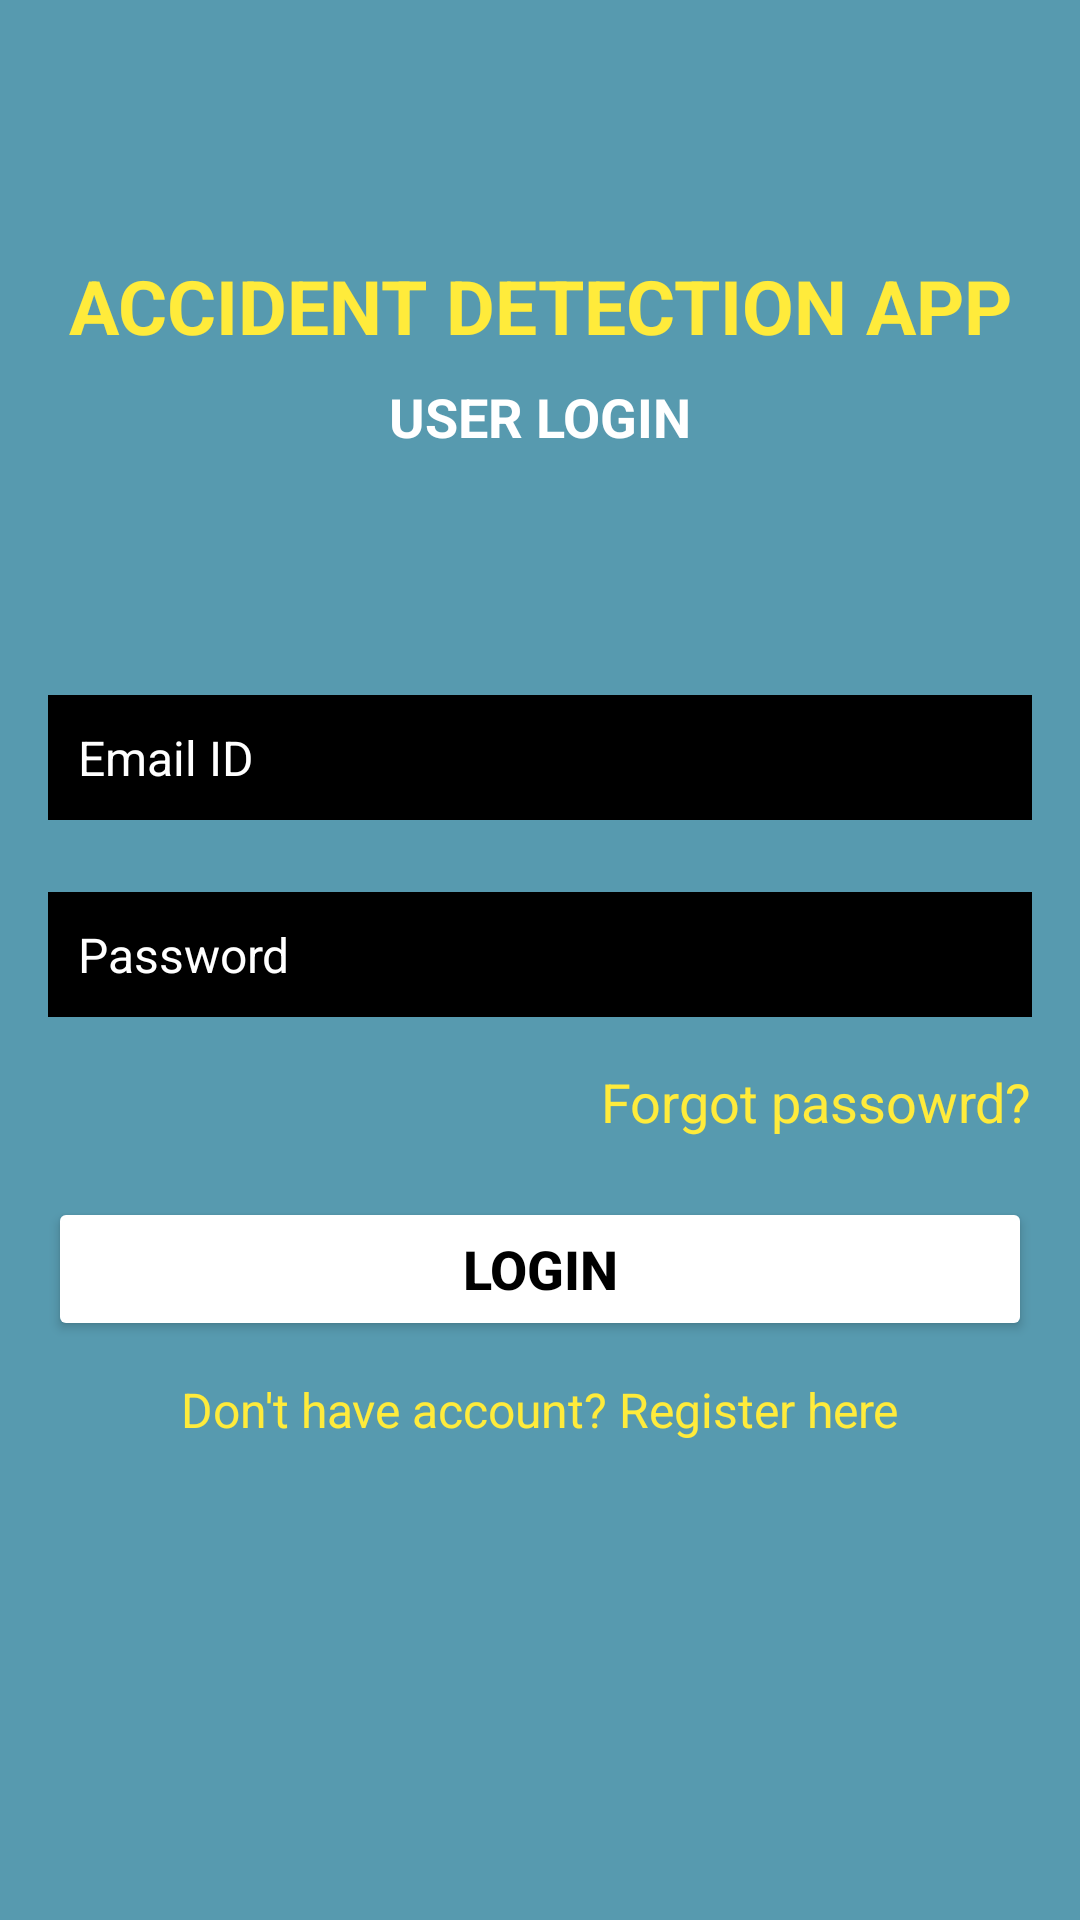

Layout XML and referenced resources for this Android screen:
<!-- AndroidManifest.xml: application theme Theme.SoundDet -->
<!-- res/layout/activity_login_.xml -->
<?xml version="1.0" encoding="utf-8"?>
<androidx.constraintlayout.widget.ConstraintLayout
    xmlns:android="http://schemas.android.com/apk/res/android"
    xmlns:app="http://schemas.android.com/apk/res-auto"
    xmlns:tools="http://schemas.android.com/tools"
    android:layout_width="match_parent"
    android:layout_height="match_parent"
    android:background="#579AAF"
    tools:context=".Login_Activity">


    <TextView
        android:id="@+id/textView3"
        android:layout_width="wrap_content"
        android:layout_height="wrap_content"
        android:text="ACCIDENT DETECTION APP"
        android:textColor="#FFEB3B"
        android:textSize="25dp"
        android:textStyle="bold"
        app:layout_constraintBottom_toBottomOf="parent"
        app:layout_constraintEnd_toEndOf="parent"
        app:layout_constraintStart_toStartOf="parent"
        app:layout_constraintTop_toTopOf="parent"
        app:layout_constraintVertical_bias="0.13999999" />

    <TextView
        android:id="@+id/textView4"
        android:layout_width="wrap_content"
        android:layout_height="wrap_content"
        android:layout_marginTop="8dp"
        android:text="USER LOGIN"
        android:textColor="#FFFFFF"
        android:textSize="18sp"
        android:textStyle="bold"
        app:layout_constraintEnd_toEndOf="parent"
        app:layout_constraintStart_toStartOf="parent"
        app:layout_constraintTop_toBottomOf="@+id/textView3" />

    <EditText
        android:id="@+id/id_login_email"
        android:layout_width="0dp"
        android:layout_height="wrap_content"
        android:layout_marginStart="16dp"
        android:layout_marginLeft="16dp"
        android:layout_marginEnd="16dp"
        android:layout_marginRight="16dp"
        android:background="#000000"
        android:ems="10"
        android:hint="Email ID"
        android:inputType="textEmailAddress"
        android:padding="10dp"
        android:textColor="#FFFFFF"
        android:textColorHint="@color/white"
        android:textSize="16sp"
        app:layout_constraintBottom_toBottomOf="parent"
        app:layout_constraintEnd_toEndOf="parent"
        app:layout_constraintHorizontal_bias="0.497"
        app:layout_constraintStart_toStartOf="parent"
        app:layout_constraintTop_toBottomOf="@+id/textView4"
        app:layout_constraintVertical_bias="0.18" />

    <EditText
        android:id="@+id/id_login_password"
        android:layout_width="0dp"
        android:layout_height="wrap_content"
        android:layout_marginStart="16dp"
        android:layout_marginLeft="16dp"
        android:layout_marginTop="24dp"
        android:layout_marginEnd="16dp"
        android:layout_marginRight="16dp"
        android:background="#000000"
        android:ems="10"
        android:hint="Password"
        android:inputType="textPassword"
        android:padding="10dp"
        android:textColor="#FFFFFF"
        android:textColorHint="@color/white"
        android:textSize="16sp"
        app:layout_constraintEnd_toEndOf="parent"
        app:layout_constraintStart_toStartOf="parent"
        app:layout_constraintTop_toBottomOf="@+id/id_login_email" />


    <Button
        android:id="@+id/id_login_btnLogin"
        android:layout_width="0dp"
        android:layout_height="wrap_content"
        android:layout_marginStart="16dp"
        android:layout_marginLeft="16dp"
        android:layout_marginTop="60dp"
        android:layout_marginEnd="16dp"
        android:layout_marginRight="16dp"
        android:text="LOGIN"
        android:textColor="#000000"
        android:textSize="18sp"
        android:textStyle="bold"
        app:backgroundTint="#FFFFFF"
        app:layout_constraintEnd_toEndOf="parent"
        app:layout_constraintStart_toStartOf="parent"
        app:layout_constraintTop_toBottomOf="@+id/id_login_password" />

    <TextView
        android:id="@+id/tv_goToregister"
        android:layout_width="wrap_content"
        android:layout_height="wrap_content"
        android:layout_marginStart="16dp"
        android:layout_marginLeft="16dp"
        android:layout_marginTop="12dp"
        android:layout_marginEnd="16dp"
        android:layout_marginRight="16dp"
        android:text="Don't have account? Register here"
        android:textColor="#FFEB3B"
        android:textSize="16sp"
        app:layout_constraintEnd_toEndOf="parent"
        app:layout_constraintStart_toStartOf="parent"
        app:layout_constraintTop_toBottomOf="@+id/id_login_btnLogin" />

    <TextView
        android:id="@+id/tv_forgotPass"
        android:layout_width="wrap_content"
        android:layout_height="wrap_content"
        android:layout_marginTop="16dp"
        android:text="Forgot passowrd?"
        android:textColor="#FFEB3B"
        android:textSize="18sp"
        app:layout_constraintEnd_toEndOf="@+id/id_login_password"
        app:layout_constraintTop_toBottomOf="@+id/id_login_password" />

</androidx.constraintlayout.widget.ConstraintLayout>


<!-- resources referenced by this layout -->
<resources>
  <style name="Theme.SoundDet" parent="Theme.MaterialComponents.DayNight.DarkActionBar">
          
          <item name="colorPrimary">@color/purple_500</item>
          <item name="colorPrimaryVariant">@color/purple_700</item>
          <item name="colorOnPrimary">@color/white</item>
          
          <item name="colorSecondary">@color/teal_200</item>
          <item name="colorSecondaryVariant">@color/teal_700</item>
          <item name="colorOnSecondary">@color/black</item>
          
          <item name="android:statusBarColor" tools:targetApi="l">?attr/colorPrimaryVariant</item>
          
      </style>
  <!-- not gathered from this repository: default colours our renderer supplied (Android Studio template values) -->
  <color name="purple_500">#FF6200EE</color>
  <color name="purple_700">#FF3700B3</color>
  <color name="teal_200">#FF03DAC5</color>
  <color name="teal_700">#FF018786</color>
  <color name="black">#FF000000</color>
  <color name="white">#FFFFFFFF</color>
</resources>
